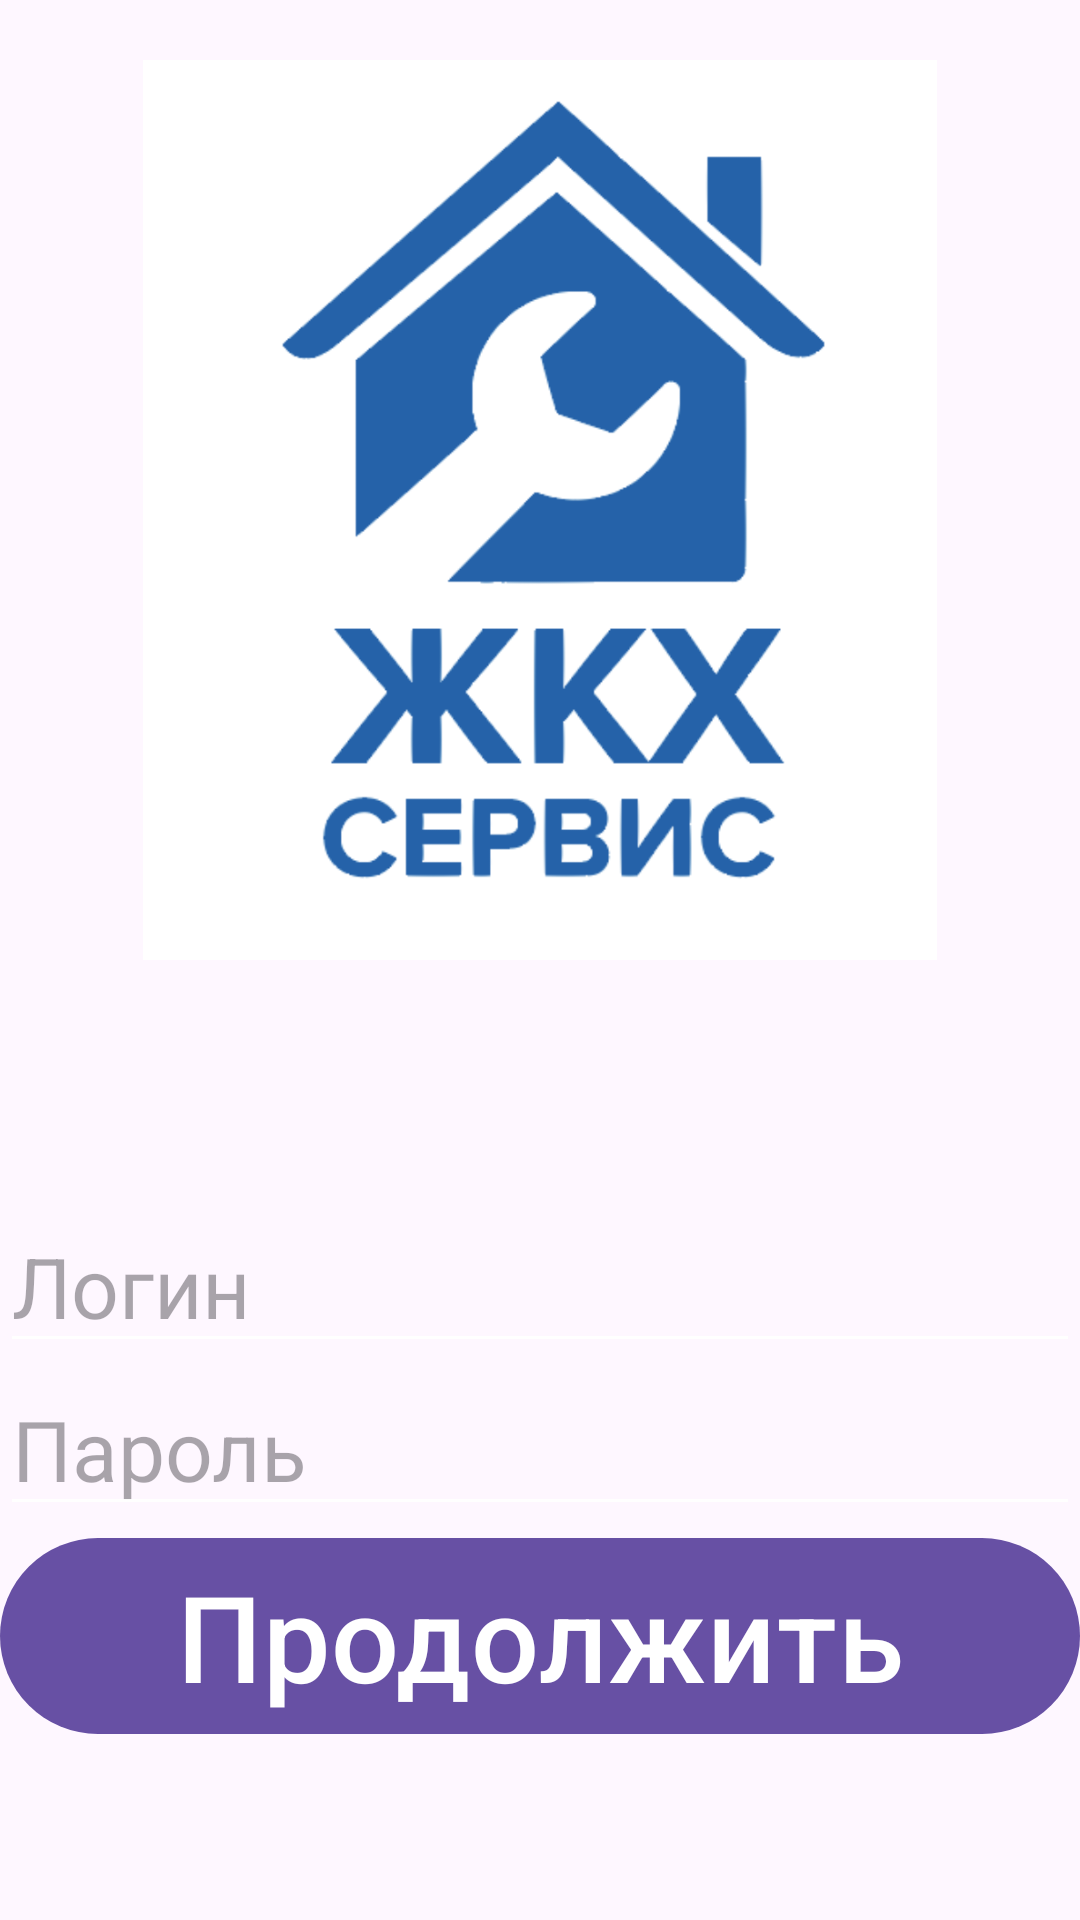

Produce the Android XML layout that renders to this screen, including the resource entries it uses.
<!-- AndroidManifest.xml: application theme Theme.ReadMeter -->
<!-- res/layout/activity_main.xml -->
<?xml version="1.0" encoding="utf-8"?>
<RelativeLayout xmlns:android="http://schemas.android.com/apk/res/android"
    xmlns:app="http://schemas.android.com/apk/res-auto"
    android:layout_width="match_parent"
    android:layout_height="match_parent"
    android:orientation="vertical">


    <ImageView
        android:id="@+id/imageView3"
        android:layout_width="300dp"
        android:layout_height="300dp"
        app:srcCompat="@drawable/logo"
        android:layout_marginTop="20dp"
        android:layout_centerHorizontal="true"/>

    <EditText
        android:id="@+id/inputLog"
        android:layout_width="match_parent"
        android:layout_height="wrap_content"
        android:textSize="28dp"
        android:layout_marginTop="400dp"
        android:hint="Логин" />

    <EditText
        android:id="@+id/inputPass"
        android:layout_width="match_parent"
        android:layout_height="wrap_content"
        android:hint="Пароль"
        android:textSize="28dp"
        android:layout_below="@+id/inputLog"
        android:inputType="textPassword" />

    <Button
        android:id="@+id/btnStart"
        android:layout_width="match_parent"
        android:layout_height="wrap_content"
        android:gravity="center"
        android:text="Продолжить"
        android:textSize="40dp"
        android:layout_below="@+id/inputPass"/>

    <TextView
        android:id="@+id/textViewResult"
        android:layout_width="match_parent"
        android:layout_height="wrap_content"
        android:paddingTop="16dp"
        android:layout_below="@+id/btnStart"/>

</RelativeLayout>
<!-- resources referenced by this layout -->
<resources>
  <!-- drawable logo: png bitmap (drawable, 134972 bytes) -->
  <style name="Theme.ReadMeter" parent="Base.Theme.ReadMeter">
  
      </style>
  <style name="Base.Theme.ReadMeter" parent="Theme.Material3.DayNight.NoActionBar">
          <item name="windowActionBar">false</item>
          <item name="windowNoTitle">true</item>
          <item name="colorControlNormal">@color/white</item>
      </style>
  <color name="white">#FFFFFFFF</color>
</resources>
